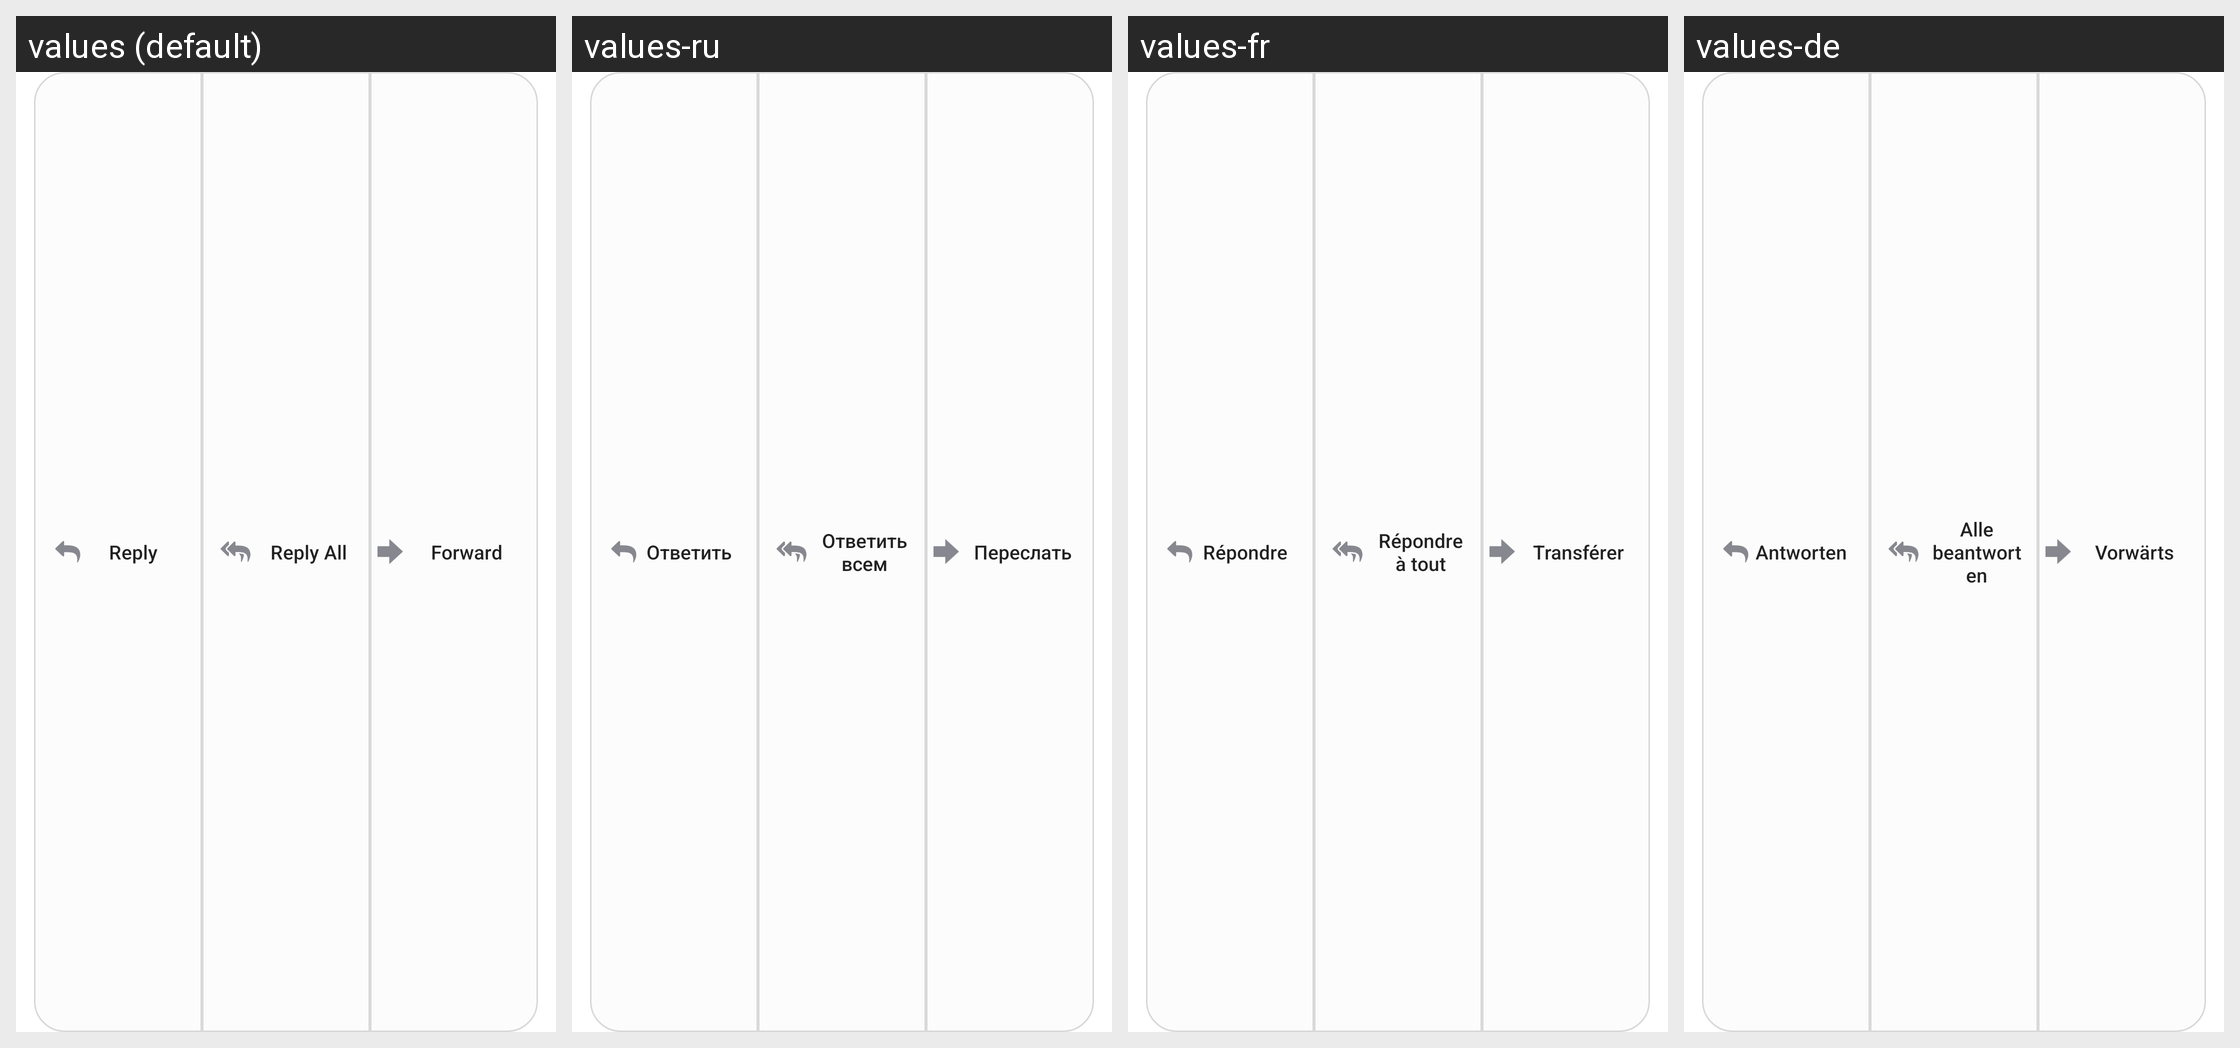

For this localized Android screen grid, give each drawn string resource with its value in every locale shown.
Android screen res/layout/layout_btns_email_detail.xml rendered under 4 locales, left to right: values (default), values-ru, values-fr, values-de. Device: Nexus 5 (rendered at 1080×1920; each locale shown at half size, 540×960, under a caption strip naming it); theme AppTheme.
Other locales in the repository, not shown: values-es.
Strings drawn on this screen, with the default value and each locale's value (text and hints the layout hard-codes, and strings that could not be matched under every locale, appear in the picture but are not listed):

reply
  values: Reply
  values-ru: Ответить
  values-fr: Répondre
  values-de: Antworten

reply_all
  values: Reply All
  values-ru: Ответить всем
  values-fr: Répondre à tout
  values-de: Alle beantworten

forward
  values: Forward
  values-ru: Переслать
  values-fr: Transférer
  values-de: Vorwärts
